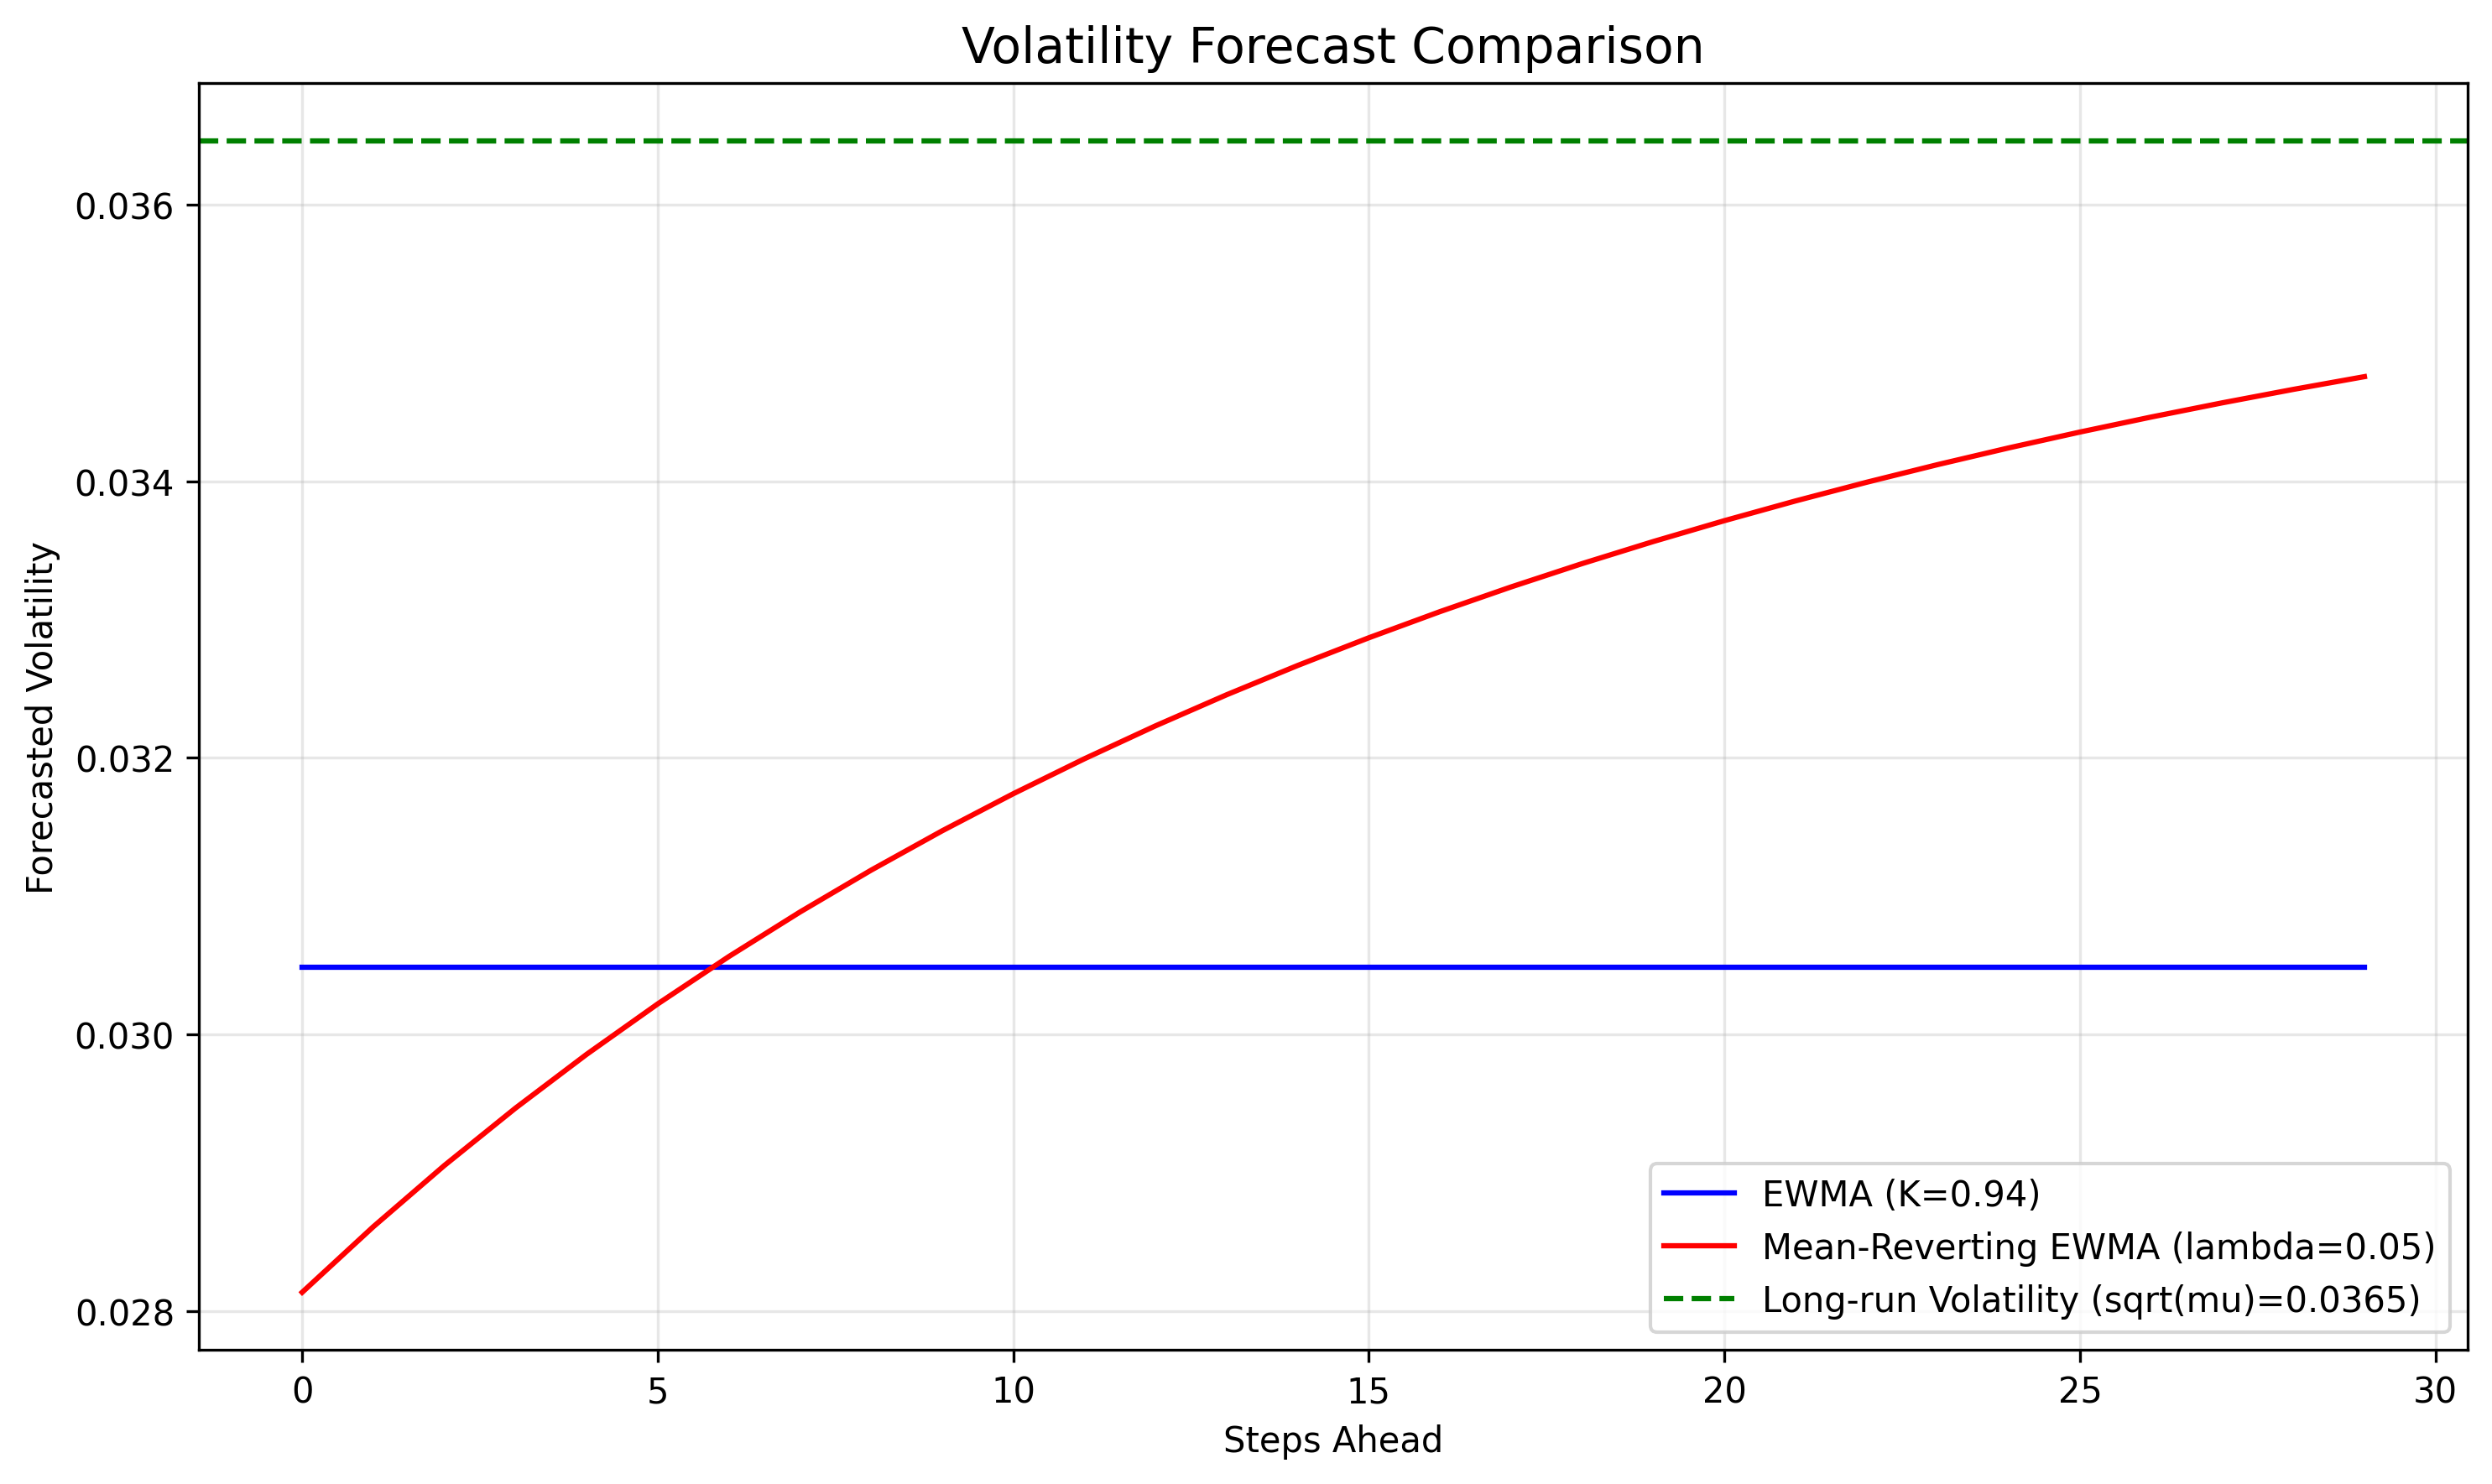

Source data for this figure (header and first rows):
Date, EWMA_Forecast, MR_EWMA_Forecast
2025-04-25, 0.03049, 0.02813
2025-04-26, 0.03049, 0.02861
2025-04-27, 0.03049, 0.02905
2025-04-28, 0.03049, 0.02947
2025-04-29, 0.03049, 0.02986
2025-04-30, 0.03049, 0.03022
2025-05-01, 0.03049, 0.03056
2025-05-02, 0.03049, 0.03088
2025-05-03, 0.03049, 0.03119
2025-05-04, 0.03049, 0.03147
2025-05-05, 0.03049, 0.03174
2025-05-06, 0.03049, 0.03199
2025-05-07, 0.03049, 0.03223
2025-05-08, 0.03049, 0.03246
2025-05-09, 0.03049, 0.03267
2025-05-10, 0.03049, 0.03287
2025-05-11, 0.03049, 0.03306
2025-05-12, 0.03049, 0.03324
2025-05-13, 0.03049, 0.03341
2025-05-14, 0.03049, 0.03357
2025-05-15, 0.03049, 0.03372
2025-05-16, 0.03049, 0.03386
2025-05-17, 0.03049, 0.03399
2025-05-18, 0.03049, 0.03412
2025-05-19, 0.03049, 0.03424
2025-05-20, 0.03049, 0.03436
2025-05-21, 0.03049, 0.03447
2025-05-22, 0.03049, 0.03457
2025-05-23, 0.03049, 0.03467
2025-05-24, 0.03049, 0.03476
